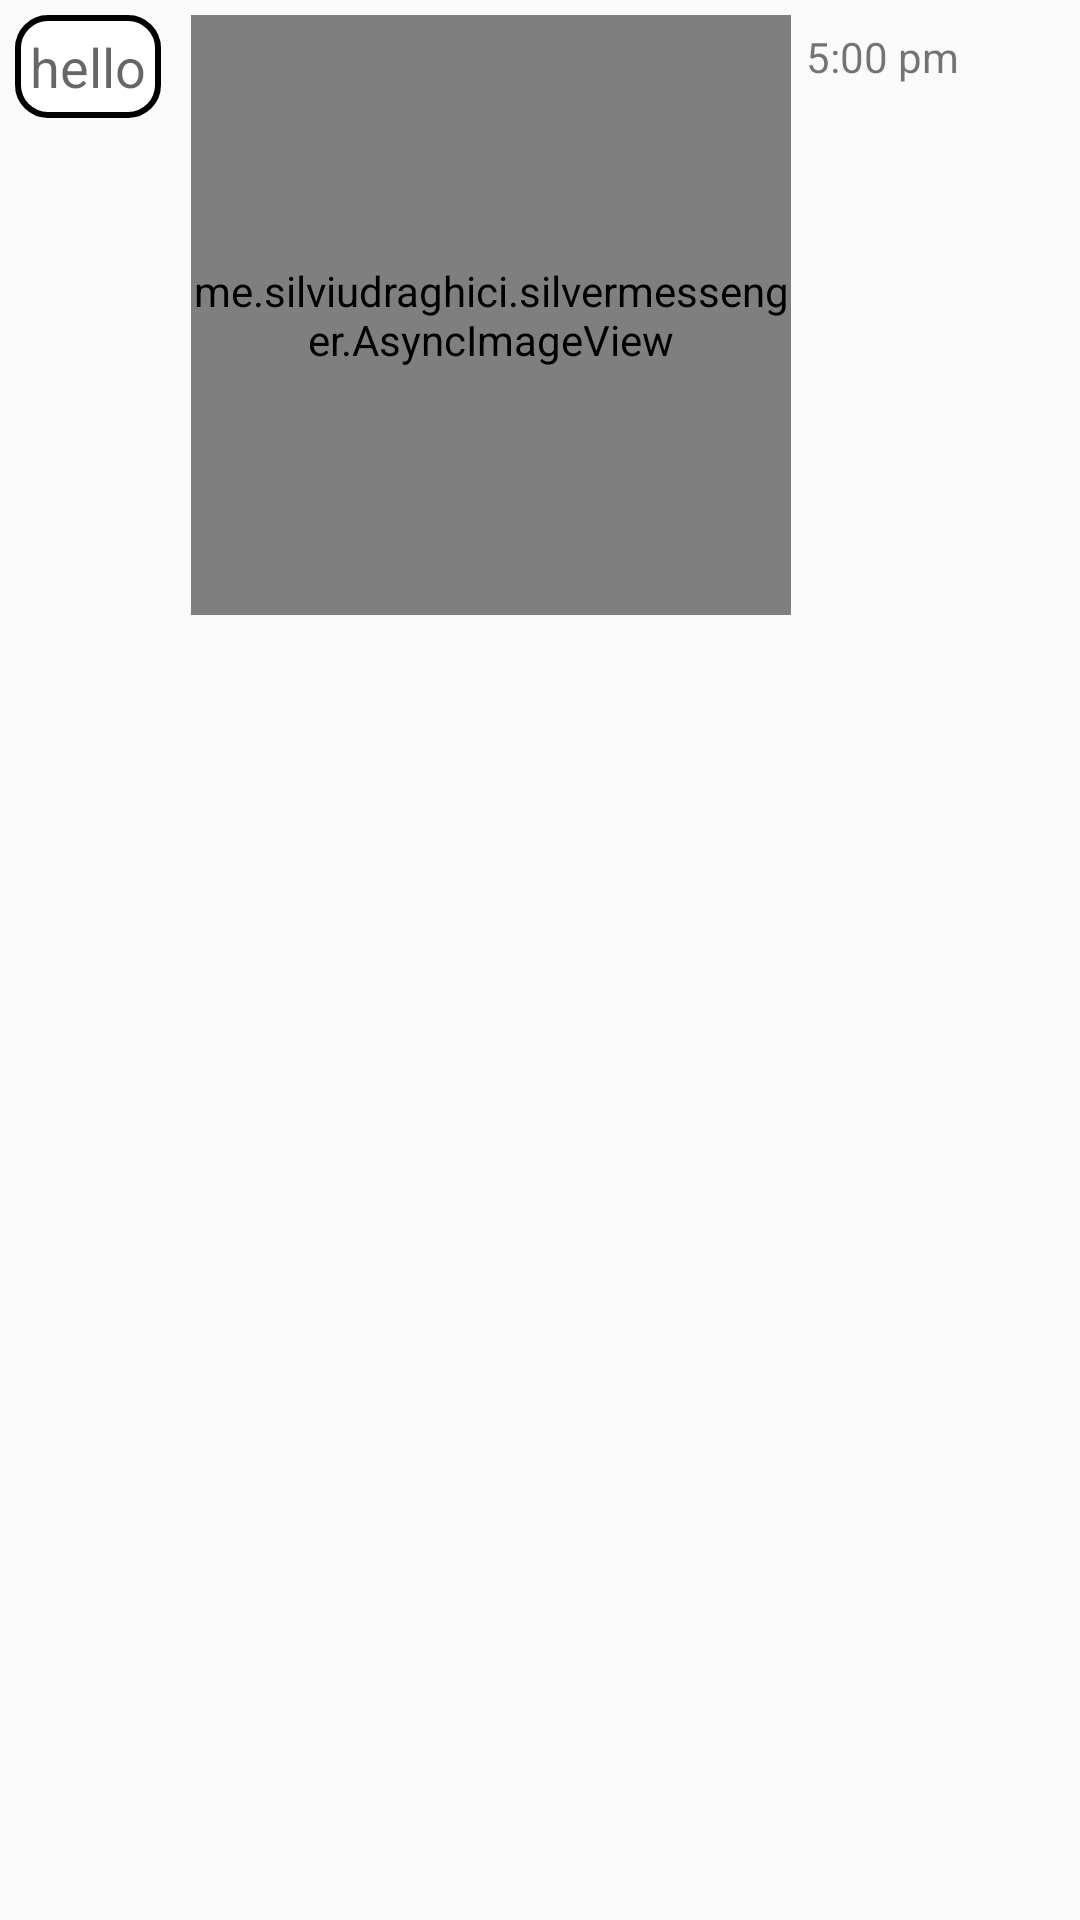

Reconstruct the res/layout file that produces this screen, plus the resources it refers to.
<!-- AndroidManifest.xml: application theme SilverTheme -->
<!-- res/layout/text_bubble_left.xml -->
<?xml version="1.0" encoding="utf-8"?>
<LinearLayout xmlns:android="http://schemas.android.com/apk/res/android"
    android:layout_width="fill_parent"
    android:layout_height="wrap_content"
    android:orientation="vertical">

    <RelativeLayout
        android:id="@+id/day_layout"
        android:layout_width="fill_parent"
        android:layout_height="wrap_content"
        android:orientation="horizontal"
        android:visibility="gone">

        <TextView
            android:id="@+id/day_text"
            android:layout_width="wrap_content"
            android:layout_height="wrap_content"
            android:layout_centerHorizontal="true"
            android:layout_centerVertical="true"
            android:text="the day"
            android:textAppearance="?android:attr/textAppearanceMedium" />

    </RelativeLayout>

    <LinearLayout
        android:id="@+id/message_layout"
        android:layout_width="fill_parent"
        android:layout_height="wrap_content"
        android:orientation="horizontal">

        <TextView
            android:id="@+id/singleMessage"
            android:layout_width="wrap_content"
            android:layout_height="wrap_content"
            android:layout_margin="5dip"
            android:padding="5dp"
            android:text="hello"
            android:background="@drawable/text_bubble"
            android:maxWidth="250dp"
            android:textAppearance="?android:attr/textAppearanceMedium"
            android:textIsSelectable="true" />

        <RelativeLayout
            android:id="@+id/relative_container"
            android:layout_width="wrap_content"
            android:layout_height="wrap_content">

            <me.silviudraghici.silvermessenger.AsyncImageView
                android:id="@+id/imageView"
                android:layout_width="200dip"
                android:layout_height="200dip"
                android:layout_margin="5dip" />

            <ProgressBar
                android:id="@+id/imageProgressBar"
                android:layout_width="wrap_content"
                android:layout_height="wrap_content"
                android:layout_centerInParent="true"
                android:visibility="gone" />
        </RelativeLayout>

        <TextView
            android:id="@+id/time"
            android:layout_width="wrap_content"
            android:layout_height="wrap_content"
            android:text="5:00 pm"
            android:textAppearance="?android:attr/textAppearanceSmall" />
    </LinearLayout>
</LinearLayout>
<!-- resources referenced by this layout -->
<resources>
  <!-- drawable text_bubble (drawable) -->
  <?xml version="1.0" encoding="UTF-8"?>
  <shape xmlns:android="http://schemas.android.com/apk/res/android"
      android:id="@+id/text_bubble_background">
      <stroke android:width="2dp" android:color="#000000" />
      <corners android:radius="10dp" />
      <gradient
          android:angle="270"
          android:centerX="0"
          android:centerY="0"
          android:startColor="#FFFFFF"
          android:endColor="#FFFFFF"
          android:type="linear"/>
  </shape>
  <style name="SilverTheme" parent="Theme.AppCompat.Light.DarkActionBar">
          <item name="colorPrimary">#C0C0BA</item>
      </style>
</resources>
